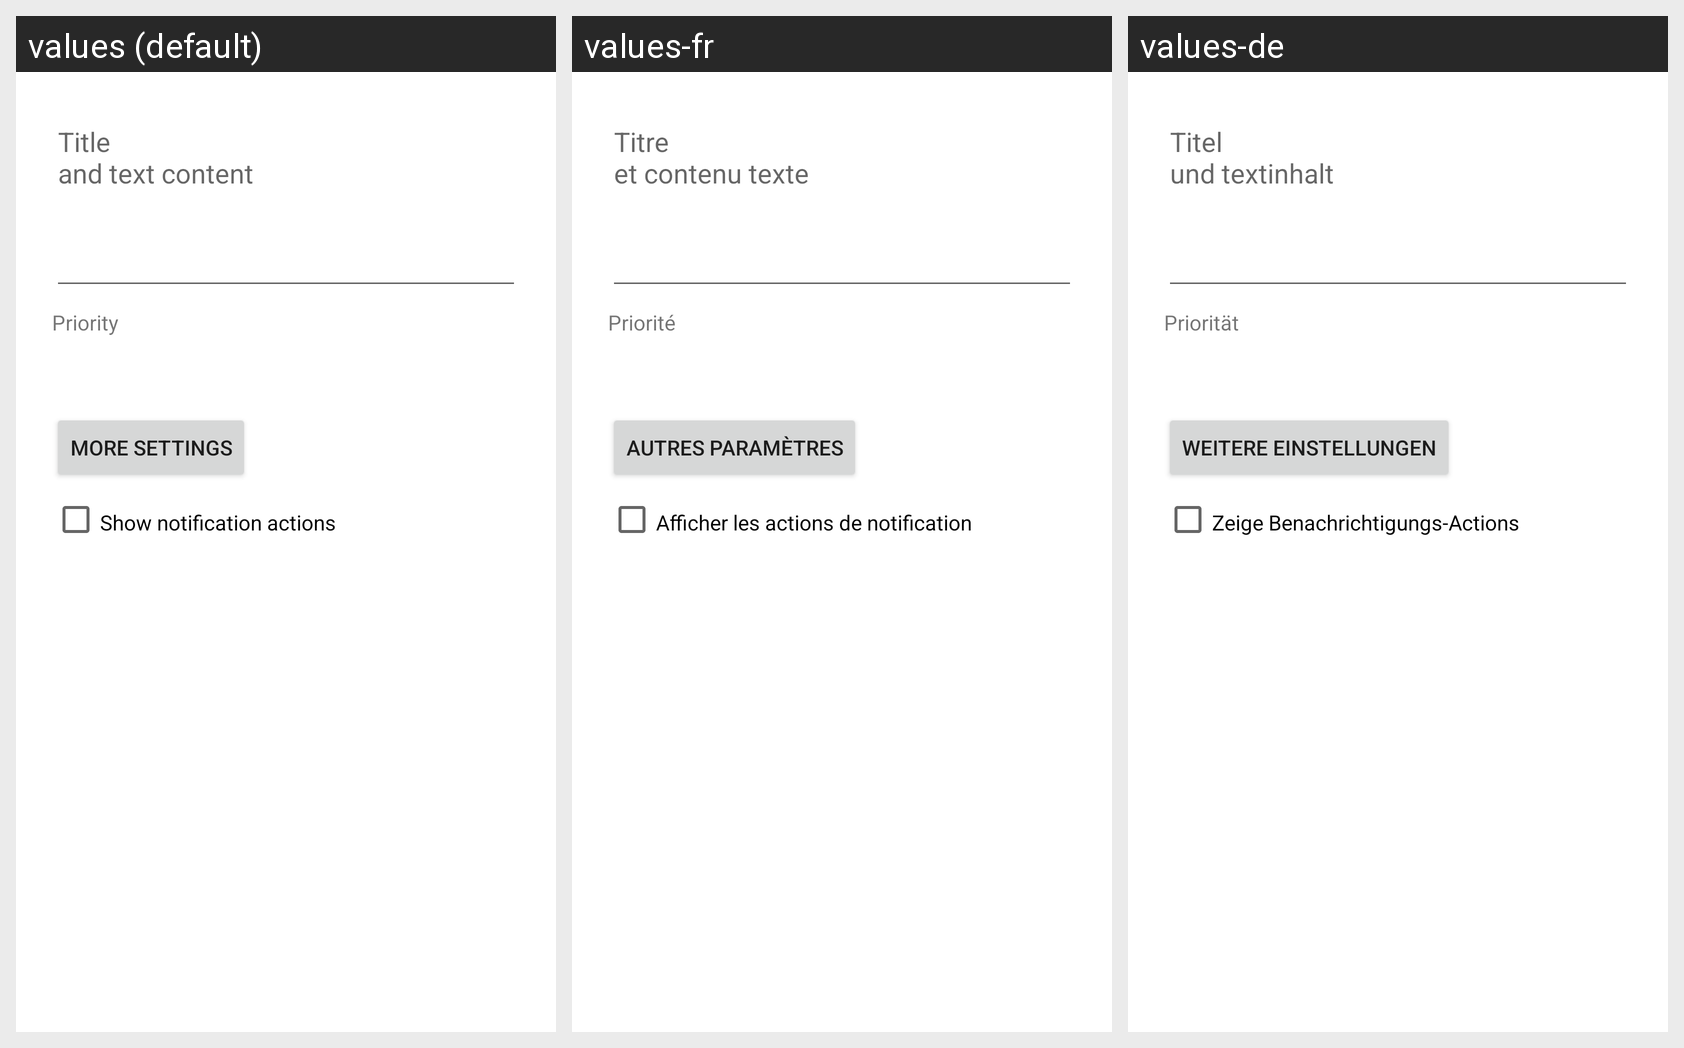

The same Android screen rendered under several of its app's locales, left to right. List the strings drawn on it with the default value and each locale's translation.
Android screen res/layout/frag_editor.xml rendered under 3 locales, left to right: values (default), values-fr, values-de. Device: Nexus 5 (rendered at 1080×1920; each locale shown at half size, 540×960, under a caption strip naming it); theme Theme.MaterialComponents.DayNight.NoActionBar.
Strings drawn on this screen, with the default value and each locale's value (text and hints the layout hard-codes, and strings that could not be matched under every locale, appear in the picture but are not listed):

txtTitleAndContent
  values: Title
      and text content
  values-fr: Titre
      et contenu texte
  values-de: Titel
      und textinhalt

spinPriority
  values: Priority
  values-fr: Priorité
  values-de: Priorität

btnMoreSettings
  values: More Settings
  values-fr: Autres paramètres
  values-de: Weitere Einstellungen

chkShowActions
  values: Show notification actions
  values-fr: Afficher les actions de notification
  values-de: Zeige Benachrichtigungs-Actions
